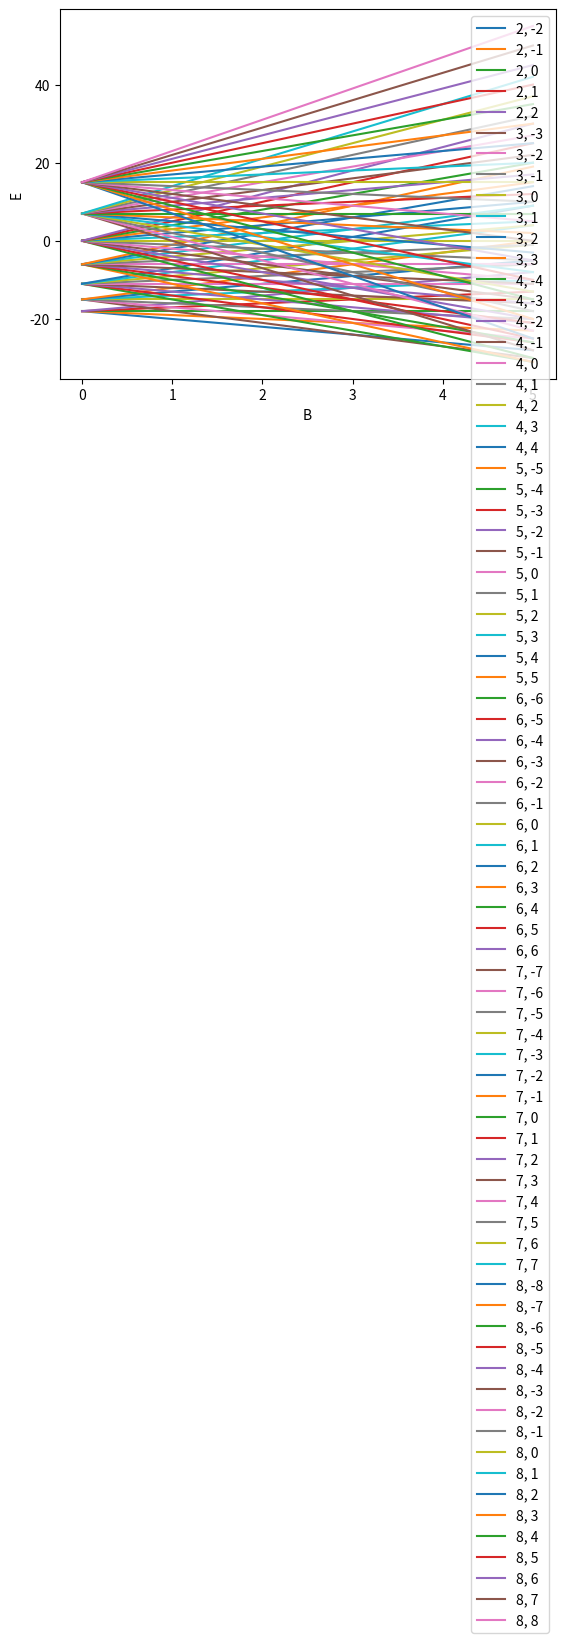

This figure's Python source:
# [redacted]
import numpy as np
import matplotlib.pyplot as plt


def f_E(s, s1, s2, m, B):

    I = 1
    gamma = 1

    first = I / 2 * (s * (s + 1) - s1 * (s1 + 1) - s2 * (s2 + 1))
    second = gamma * B * m

    return first + second


s1 = 5
s2 = 3

B = np.linspace(0, 5, 100)

s_possible = list(np.arange(np.abs(s1 - s2), s1 + s2 + 1))
print(f"s_possible: {s_possible}")

for s in s_possible:

    m_possible = list(np.arange(-s, s + 1))
    print(f'm_possible for {s}: {m_possible}')

    for m in m_possible:
        plt.plot(B, f_E(s, s1, s2, m, B), label=f"{s}, {m}")

plt.xlabel("B")
plt.ylabel("E")
plt.legend()
plt.show()
